Run: headless pygame with SDL's dummy video driver; simulated clock (each Clock.tick advances the game by its frame time, no real sleeping); random seed 0; keys injected as events and as key.get_pressed() state; no mouse input.
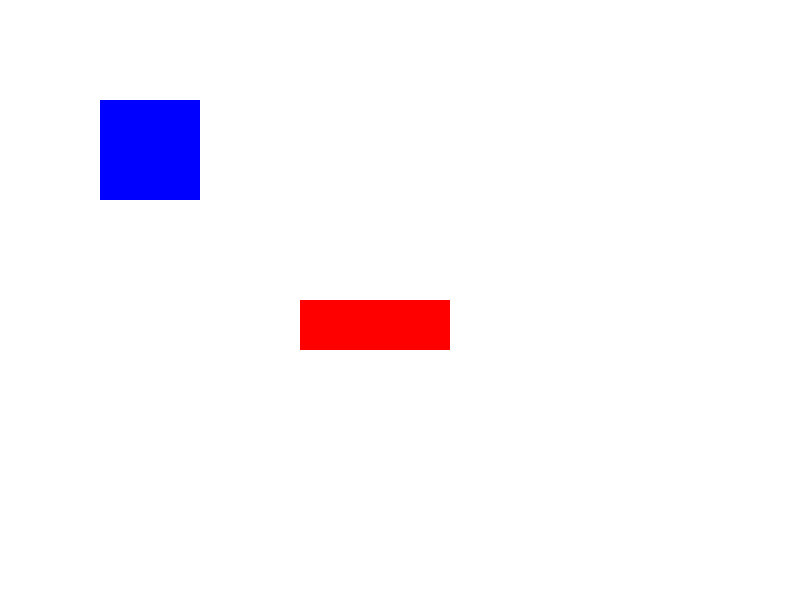
Frame 1 of 4 · flips 1–60 · no input
Frame 2 of 4 · flips 61–180 · tapped SPACE, RETURN · held RIGHT (→), D · screen unchanged from frame 1, image omitted
Frame 3 of 4 · flips 181–300 · held DOWN (↓), S · screen unchanged from frame 2, image omitted
Frame 4 of 4 · flips 301–420 · held LEFT (←), A, UP (↑), W · screen unchanged from frame 3, image omitted

The pygame program that drew these frames:

import pygame
import sys
import math

class Vec2:
    def __init__(self, x, y):
        self.x = x
        self.y = y

    def __mul__(self, other):
        return Vec2(self.x * other, self.y * other)

    def __sub__(self, other):
        return Vec2(self.x - other.x, self.y - other.y)

    def __add__(self, other):
        return Vec2(self.x + other.x, self.y + other.y)

    def dot(self, other):
        return self.x * other.x + self.y * other.y

    def cross(self, other):
        return self.x * other.y - self.y * other.x

    def __neg__(self):
        return Vec2(-self.x, -self.y)

    def LengthSquared(self):
        return self.x**2 + self.y**2

    def Length(self):
        return math.sqrt(self.LengthSquared())

    def normalized(self):
        length = self.Length()
        if length > 0:
            return Vec2(self.x / length, self.y / length)
        return Vec2(0, 0)
# 定义长方形类
class Rectangle:
    def __init__(self, x, y, width, height):
        self.x = x
        self.y = y
        self.width = width
        self.height = height

    def get_points(self):
        return [
            Vec2(self.x, self.y),
            Vec2(self.x + self.width, self.y),
            Vec2(self.x + self.width, self.y + self.height),
            Vec2(self.x, self.y + self.height)
        ]

# 计算 Minkowski 差
def minkowski_difference(rect1, rect2):
    points1 = rect1.get_points()
    points2 = rect2.get_points()
    diff_points = []

    for p1 in points1:
        for p2 in points2:
            diff_points.append(p1 - p2)

    return diff_points

# GJK 算法
def gjk_algorithm(rect1, rect2):
    # 初始化搜索方向
    direction = Vec2(1, 0)

    # 初始化起始点
    support = support_func(rect1, rect2, direction)

    # 添加起始点到 simplex 中
    simplex = [support]

    # 开始迭代
    while True:
        # 反向搜索方向
        direction = Vec2(-simplex[-1].x, -simplex[-1].y)

        # 获取新的支撑点
        support = support_func(rect1, rect2, direction)

        # 如果新的支撑点没有向原点前进，则两个矩形重叠
        if support.dot(direction) < 0:
            return 0

        # 将新的支撑点添加到 simplex 中
        simplex.append(support)

        # 检查原点是否在 simplex 内
        if contains_origin(simplex):
            return compute_distance(simplex)

# 支撑函数
def support_func(rect1, rect2, direction):
    diff_points = minkowski_difference(rect1, rect2)
    farthest_point = None
    max_dot = -float('inf')

    for point in diff_points:
        dot_product = point.x * direction.x + point.y * direction.y
        if dot_product > max_dot:
            max_dot = dot_product
            farthest_point = point

    return farthest_point

# 判断原点是否在 simplex 内
def contains_origin(simplex):
    a = simplex[-1]
    ao = Vec2(-a.x, -a.y)

    if len(simplex) == 2:
        b = simplex[-2]
        ab = b - a
        ab_ao = ab.dot(ao)

        if ab_ao > 0:
            return False

        direction = ab.normalized().cross(Vec2(0, 0) - b)
        return ab.dot(ao) >= 0

    if len(simplex) == 3:
        b = simplex[-2]
        c = simplex[-3]
        ab = b - a
        ac = c - a

        ab_ao = ab.dot(ao)
        ac_ao = ac.dot(ao)

        if ab_ao > 0:
            simplex.remove(c)
            return False
        elif ac_ao > 0:
            simplex.remove(b)
            return False

        ab_cross_ac = ab.cross(ac)
        if ab_cross_ac * ab_ao <= 0:
            simplex.remove(c)
            return False

        if ab_cross_ac * ac_ao <= 0:
            simplex.remove(b)
            return False

        return True

# 计算最短距离
def compute_distance(simplex):
    a = simplex[-1]
    ao = Vec2(-a.x, -a.y)

    if len(simplex) == 2:
        b = simplex[-2]
        ab = b - a
        ab_ao = ab.dot(ao)

        return ab_ao / ab.length()

    if len(simplex) == 3:
        b = simplex[-2]
        c = simplex[-3]
        ab = b - a
        ac = c - a

        ab_cross_ac = ab.cross(ac)

        if ab_cross_ac > 0:
            return 0

        ab_ao = ab.dot(ao)
        ac_ao = ac.dot(ao)

        if ab_ao * ac_ao > 0:
            return 0

        if ab_ao * ac_ao < 0:
            return abs(ab_cross_ac) / ac.length()

        return 0

# 绘制矩形
def draw_rectangle(screen, rect, color):
    pygame.draw.rect(screen, color, (rect.x, rect.y, rect.width, rect.height))

# 主函数
def main():
    pygame.init()
    screen = pygame.display.set_mode((800, 600))
    pygame.display.set_caption('GJK Algorithm Example')
    clock = pygame.time.Clock()

    rect1 = Rectangle(100, 100, 100, 100)
    rect2 = Rectangle(300, 300, 150, 50)

    running = True
    while running:
        for event in pygame.event.get():
            if event.type == pygame.QUIT:
                running = False

        screen.fill((255, 255, 255))

        draw_rectangle(screen, rect1, (0, 0, 255))
        draw_rectangle(screen, rect2, (255, 0, 0))

        distance = gjk_algorithm(rect1, rect2)
        print("Distance between rectangles:", distance)

        pygame.display.flip()
        clock.tick(60)

    pygame.quit()
    sys.exit()

if __name__ == '__main__':
    main()
